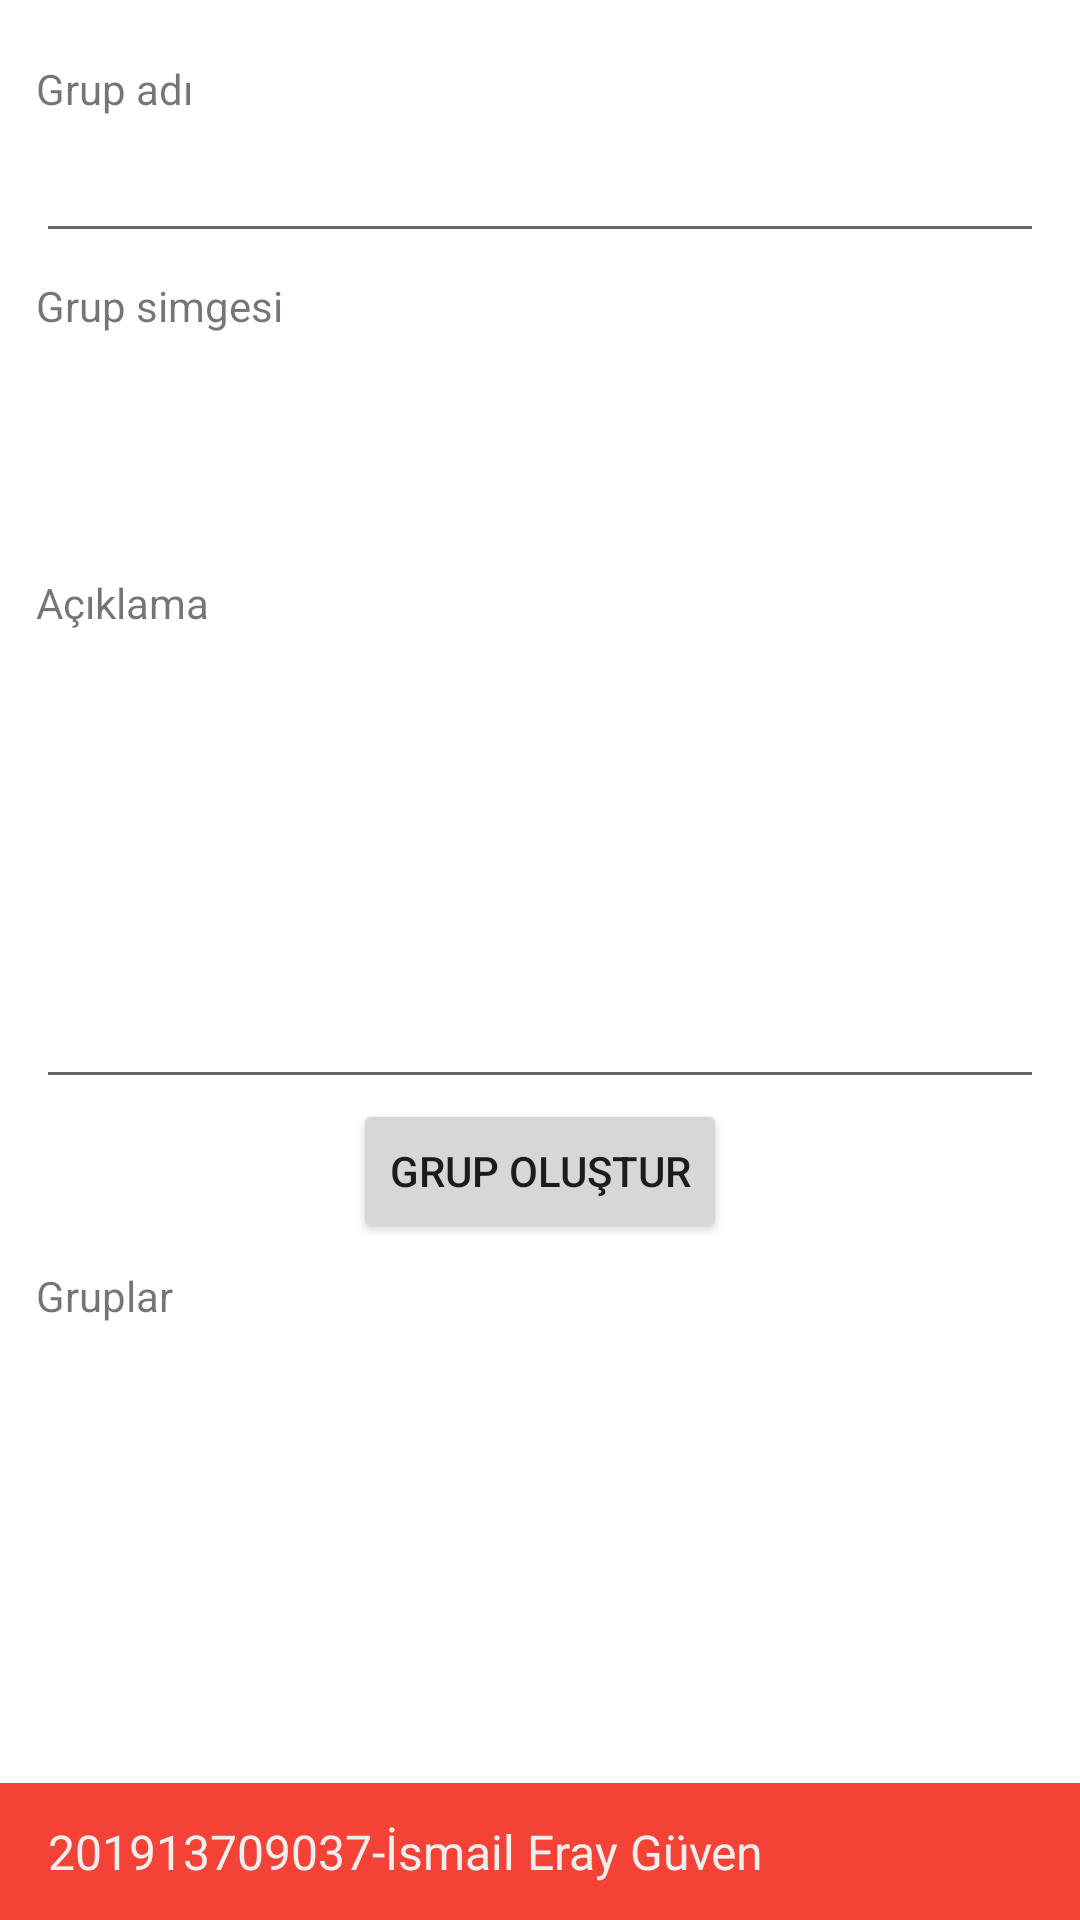

Write the Android layout XML for this screen, with the resource values it uses.
<!-- AndroidManifest.xml: application theme Theme.MessagesApp -->
<!-- res/layout/fragment_grup_olustur.xml -->
<?xml version="1.0" encoding="utf-8"?>
<FrameLayout xmlns:android="http://schemas.android.com/apk/res/android"
    xmlns:app="http://schemas.android.com/apk/res-auto"
    xmlns:tools="http://schemas.android.com/tools"
    android:layout_width="match_parent"
    android:layout_height="match_parent"
    tools:context=".ui.grupolustur.GrupOlusturFragment">

    

    <LinearLayout
        android:layout_width="match_parent"
        android:layout_height="match_parent"
        android:orientation="vertical">

        <LinearLayout
            android:layout_width="match_parent"
            android:layout_height="0dp"
            android:layout_weight="1"
            android:orientation="vertical"
            android:padding="12dp">

            <TextView
                android:id="@+id/textView7"
                android:layout_width="match_parent"
                android:layout_height="wrap_content"
                android:layout_marginTop="8dp"
                android:text="Grup adı" />

            <EditText
                android:id="@+id/grupOlustur_grupadı"
                android:layout_width="match_parent"
                android:layout_height="wrap_content"
                android:layout_marginTop="4dp"
                android:ems="10"
                android:inputType="textPersonName" />

            <TextView
                android:id="@+id/textView9"
                android:layout_width="match_parent"
                android:layout_height="wrap_content"
                android:layout_marginTop="8dp"
                android:text="Grup simgesi" />

            <ImageView
                android:id="@+id/grupOlustur_grupresmi"
                android:layout_width="68dp"
                android:layout_height="68dp"
                android:layout_marginTop="4dp"
                android:src="@drawable/grup" />

            <TextView
                android:id="@+id/textView10"
                android:layout_width="match_parent"
                android:layout_height="wrap_content"
                android:layout_marginTop="8dp"
                android:text="Açıklama" />

            <EditText
                android:id="@+id/grupOlustur_grupaciklamasi"
                android:layout_width="match_parent"
                android:layout_height="152dp"
                android:layout_marginTop="4dp"
                android:ems="10"
                android:inputType="textPersonName" />

            <Button
                android:id="@+id/grupOlustur_grupolusturbuton"
                android:layout_width="wrap_content"
                android:layout_height="wrap_content"
                android:layout_gravity="center"
                android:text="Grup oluştur" />

            <TextView
                android:id="@+id/textView11"
                android:layout_width="match_parent"
                android:layout_height="wrap_content"
                android:layout_marginTop="8dp"
                android:text="Gruplar" />

            <androidx.recyclerview.widget.RecyclerView
                android:id="@+id/grupOlustur_gruplar"
                android:layout_width="match_parent"
                android:layout_height="match_parent"
                android:layout_marginTop="4dp" />

        </LinearLayout>

        <TextView
            android:id="@+id/textView6"
            android:layout_width="match_parent"
            android:layout_height="wrap_content"
            android:background="#F44336"
            android:paddingLeft="16dp"
            android:paddingTop="12dp"
            android:paddingBottom="12dp"
            android:text="201913709037-İsmail Eray Güven"
            android:textColor="#EFEFEF"
            android:textSize="16sp"
            app:layout_constraintBottom_toBottomOf="parent"
            app:layout_constraintEnd_toEndOf="parent"
            app:layout_constraintHorizontal_bias="0.0"
            app:layout_constraintStart_toStartOf="parent" />
    </LinearLayout>

</FrameLayout>
<!-- resources referenced by this layout -->
<resources>
  <style name="Theme.MessagesApp" parent="Theme.MaterialComponents.DayNight.DarkActionBar">
          
          <item name="colorPrimary">#F44336</item>
          <item name="colorPrimaryVariant">@color/purple_700</item>
          <item name="colorOnPrimary">@color/white</item>
          
          <item name="colorSecondary">@color/teal_200</item>
          <item name="colorSecondaryVariant">@color/teal_700</item>
          <item name="colorOnSecondary">@color/black</item>
          
          <item name="android:statusBarColor">?attr/colorPrimaryVariant</item>
          
      </style>
  <!-- not gathered from this repository: default colours our renderer supplied (Android Studio template values) -->
  <color name="purple_700">#FF3700B3</color>
  <color name="teal_200">#FF03DAC5</color>
  <color name="teal_700">#FF018786</color>
  <color name="black">#FF000000</color>
  <color name="white">#FFFFFFFF</color>
</resources>
